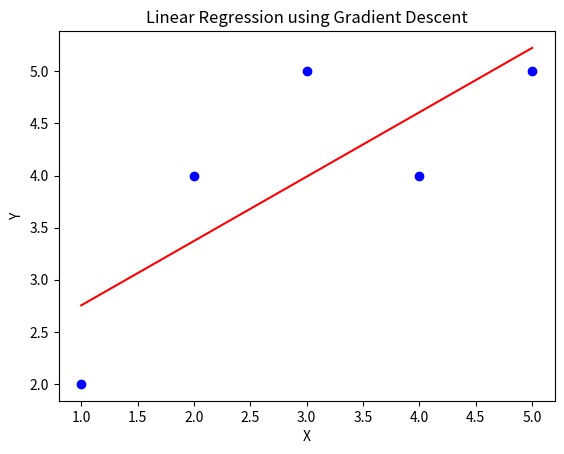

The matplotlib source for this figure:
import numpy as np
import matplotlib.pyplot as plt

# Data
X = np.array([1,2,3,4,5])
Y = np.array([2,4,5,4,5])

# Initialize
m, b = 0, 0
lr = 0.01
n = len(X)

# Gradient Descent
for i in range(1000):
    Y_pred = m*X + b
    dm = (-2/n) * np.sum(X * (Y - Y_pred))
    db = (-2/n) * np.sum(Y - Y_pred)
    m -= lr * dm
    b -= lr * db

print("Slope =", round(m,2))
print("Intercept =", round(b,2))

# Plot
plt.scatter(X, Y, color="blue")
plt.plot(X, m*X+b, color="red")
plt.title("Linear Regression using Gradient Descent")
plt.xlabel("X")
plt.ylabel("Y")
plt.show()
